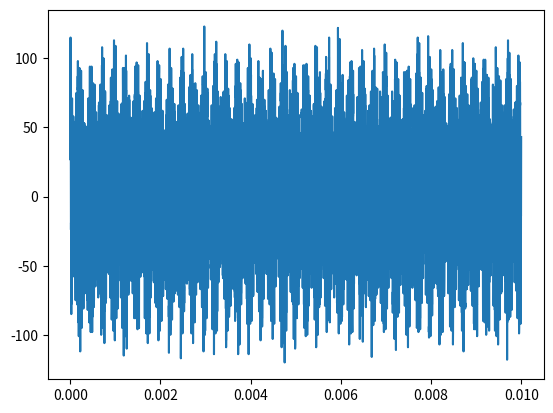

Write the Python code that produced this figure.
import matplotlib.pyplot as plt
import numpy as np
import math

# in samples per second
SAMPLE_RATE = 1e6

# time in seconds
# freq in hz
# amplitude is ??
# phase offset is in radians
# returns a sine wave with no DC component
def generateSignal(time, freq, amplitude, phaseoffset = 0):
  numberOfSamples = math.ceil(SAMPLE_RATE * time)

  return np.array([amplitude * math.sin((i / SAMPLE_RATE) * 2 * math.pi * freq + phaseoffset) for i in range(numberOfSamples)])

# amplitude is ??
def generateNoise(time, amplitude):
  numberOfSamples = math.ceil(SAMPLE_RATE * time)
  
  return np.random.normal(0, amplitude, numberOfSamples)

# for now -1 to +1 is the maximum range and anything above that is clipped
# quantise to a signed integer
def quantise(_samples, _bits):
  intmax = (2 ** (_bits - 1)) - 1
  intmin = -(2 ** (_bits - 1))

  out = []

  # to get from +1 to xbit max we need to do intx max * samples
  for s in _samples:
    val = round(s * intmax)
    val = max(val, intmin)
    val = min(val, intmax)
    out.append(val)
  
  return np.array(out)

def saveToFile(_samples, _bits):
  filename = f'rawbytes_{_bits}bit.bin'
  
  # could pack much more efficiently...
  outformat = np.uint8
  if _bits > 8:
    outformat = np.uint16
  elif _bits > 16:
    outformat = np.uint32

  with open(filename, 'wb') as binary_file:
    binary_file.write(_samples.astype(outformat))

if __name__ == '__main__':
  LENGTH = 0.01
  BITS = 8

  signal1 = generateSignal(LENGTH, 30e3, 0.5, math.pi / 4)
  signal2 = generateSignal(LENGTH, 26e3, 0.2)
  noise = generateNoise(LENGTH, 0.1)

  samples = signal1 + signal2 + noise
  samples8bit = quantise(samples, BITS)

  saveToFile(samples8bit, BITS)

  xpoints = [i / SAMPLE_RATE for i in range(len(samples))]

  plt.plot(xpoints, samples8bit)
  plt.show()

  print(samples8bit[:100])
